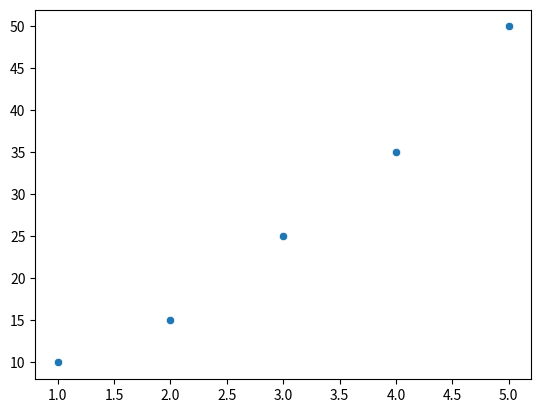

The script that saved this image:
import seaborn as sns
import matplotlib.pyplot as plt
x=[1,2,3,4,5]
y=[10,15,25,35,50]
sns.scatterplot(x=x,y=y)
plt.show()
